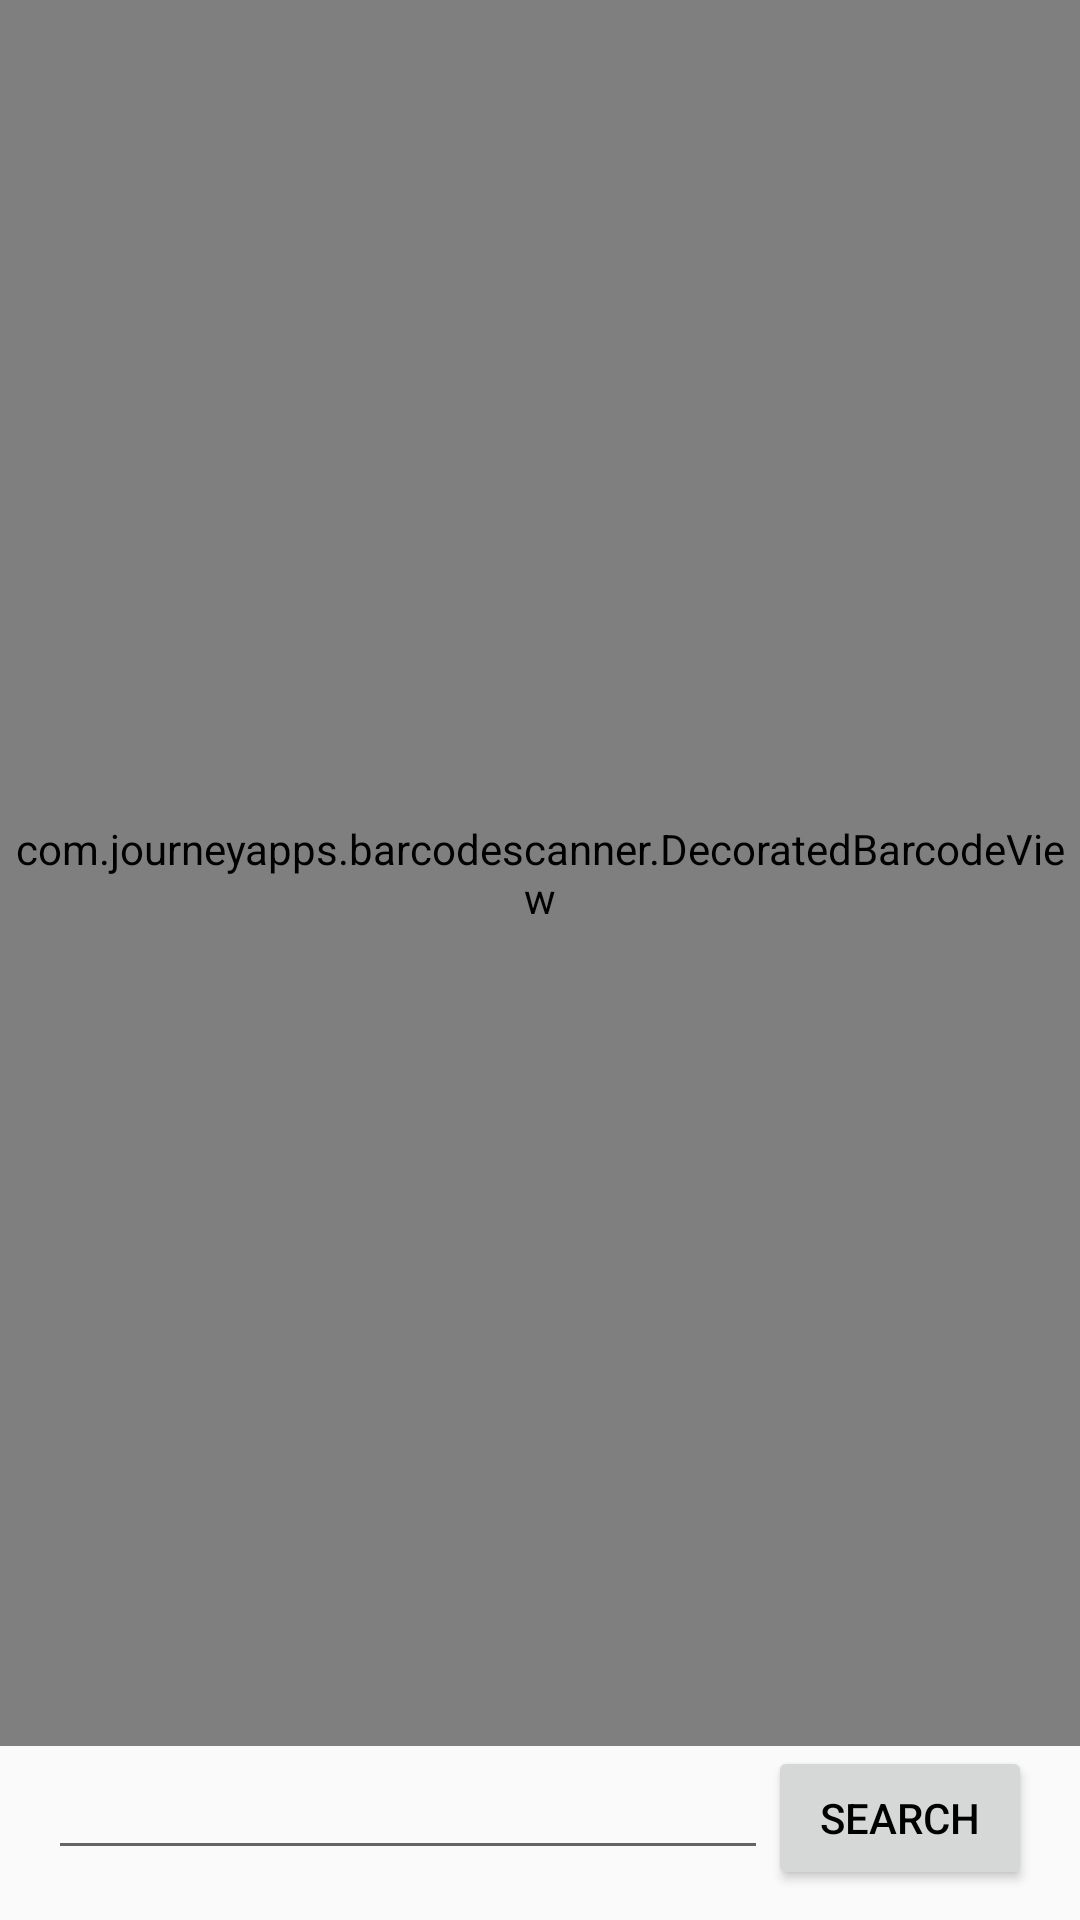

Produce the Android XML layout that renders to this screen, including the resource entries it uses.
<!-- AndroidManifest.xml: application theme AppTheme -->
<!-- res/layout/activity_qr.xml -->
<?xml version="1.0" encoding="utf-8"?>
<LinearLayout xmlns:android="http://schemas.android.com/apk/res/android"
    android:layout_width="match_parent"
    android:layout_height="match_parent"
    xmlns:app="http://schemas.android.com/apk/res-auto"
    android:paddingBottom="10dp"
    android:orientation="vertical">

    <com.journeyapps.barcodescanner.DecoratedBarcodeView
        android:id="@+id/barcodeScannerView"
        android:layout_width="match_parent"
        android:layout_height="0dp"
        android:layout_weight="1"
        app:zxing_use_texture_view="false"
        app:zxing_preview_scaling_strategy="centerCrop"/>

    <LinearLayout xmlns:android="http://schemas.android.com/apk/res/android"
        android:layout_width="match_parent"
        android:layout_height="wrap_content"
        android:paddingLeft="16dp"
        android:paddingRight="16dp"
        android:orientation="horizontal" >

        <EditText
            android:id="@+id/code_search_text"
            android:layout_width="0dp"
            android:layout_weight="1"
            android:layout_height="wrap_content"
            android:inputType="number" />

        <RelativeLayout xmlns:android="http://schemas.android.com/apk/res/android"
            android:layout_width="wrap_content"
            android:layout_height="wrap_content">

            <Button
                android:id="@+id/search_button"
                android:layout_width="wrap_content"
                android:layout_height="wrap_content"
                android:text="Search" />

            <ProgressBar
                android:id="@+id/progressBar"
                style="?android:attr/progressBarStyle"
                android:layout_width="wrap_content"
                android:layout_height="wrap_content"
                android:visibility="invisible" />
        </RelativeLayout>
    </LinearLayout>

</LinearLayout>
<!-- resources referenced by this layout -->
<resources>
  <style name="AppTheme" parent="Theme.AppCompat.Light.DarkActionBar">
          
          <item name="colorPrimary">@color/teog_blue_dark</item>
          <item name="colorPrimaryDark">@color/colorPrimaryDark</item>
          <item name="colorAccent">@color/teog_blue</item>
  
          <item name="android:textColor">@color/black</item>
  
          <item name="android:windowLightStatusBar">true</item>
      </style>
  <color name="teog_blue_dark">#01265D</color>
  <color name="colorPrimaryDark">#303F9F</color>
  <color name="teog_blue">#667d9d</color>
  <color name="black">#000000</color>
</resources>
